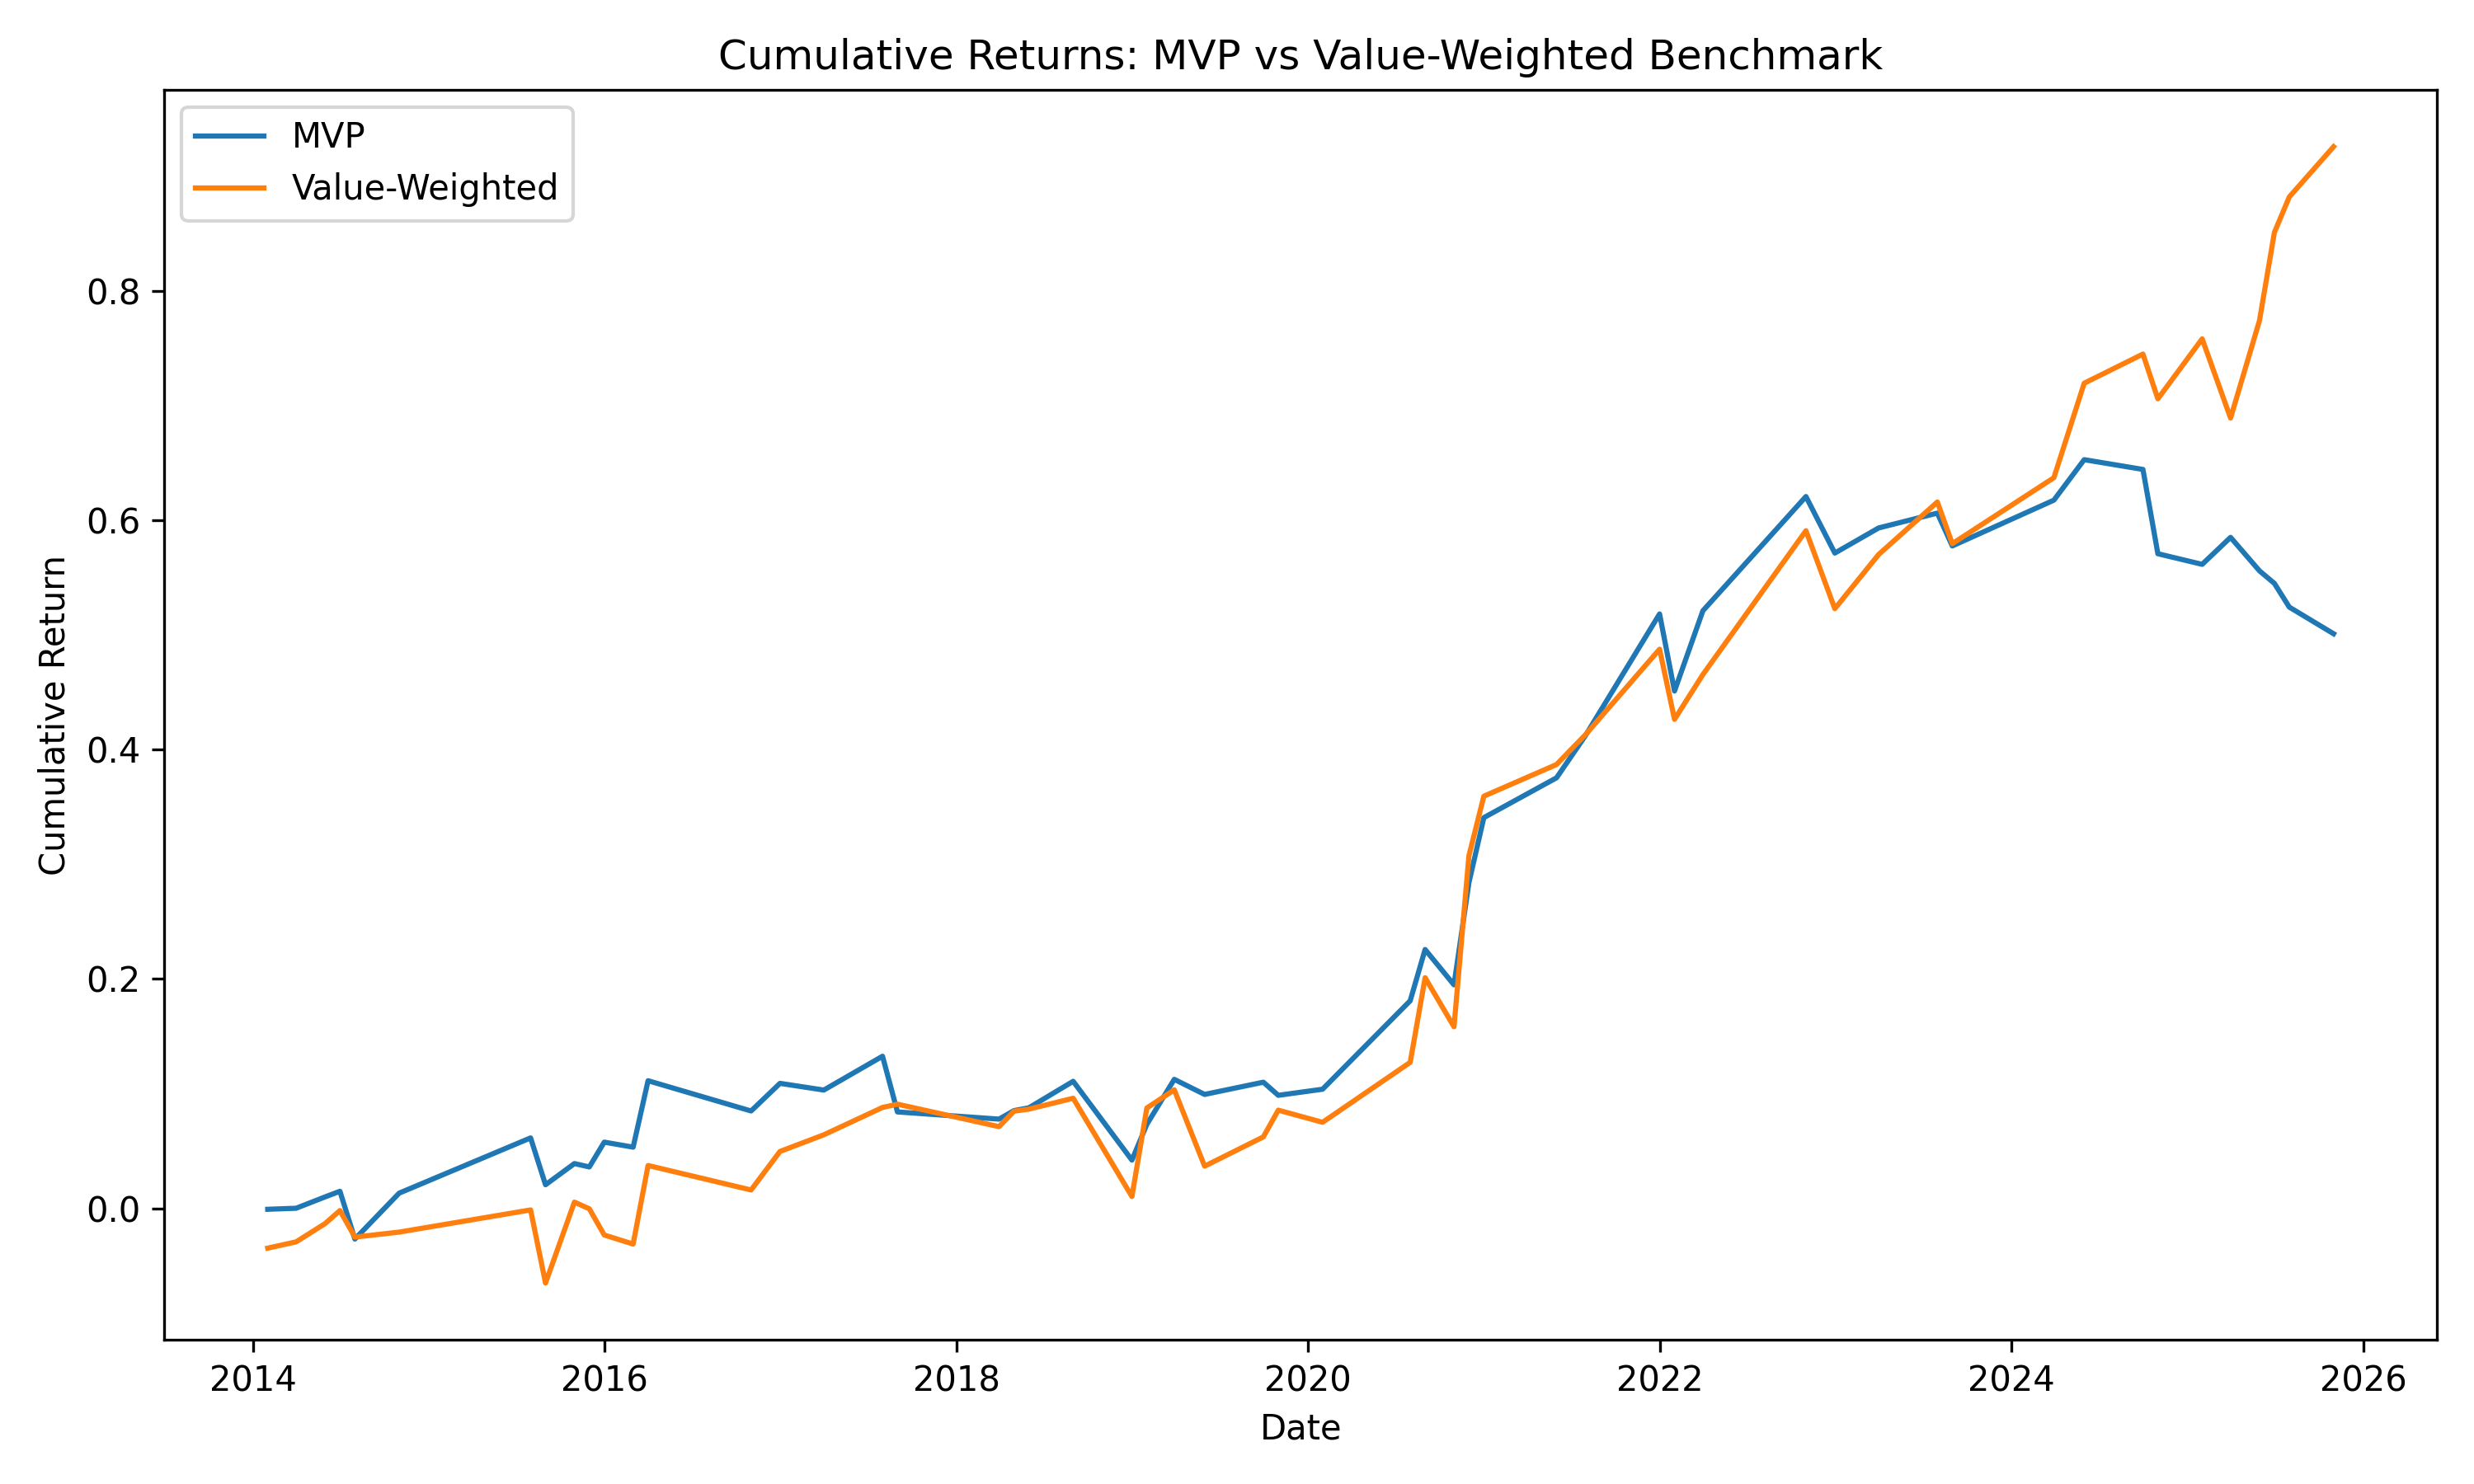

Source data for this figure (header and first rows):
date, cum_mvp, cum_vw
2014-01-31, -0.0007871, -0.03467
2014-03-31, 0.0001201, -0.02919
2014-05-30, 0.009979, -0.0133
2014-06-30, 0.01492, -0.001891
2014-07-31, -0.02676, -0.02504
2014-10-31, 0.01329, -0.02069
2015-07-31, 0.06145, -0.001353
2015-08-31, 0.02059, -0.0651
2015-10-30, 0.03908, 0.005458
2015-11-30, 0.03613, -0.0003759
2015-12-31, 0.05776, -0.02321
2016-02-29, 0.05336, -0.03111
2016-03-31, 0.1113, 0.03739
2016-10-31, 0.08492, 0.01604
2016-12-30, 0.109, 0.04963
2017-03-31, 0.1032, 0.06413
2017-07-31, 0.1327, 0.08801
2017-08-31, 0.0841, 0.09085
2018-03-30, 0.07783, 0.07126
2018-04-30, 0.08524, 0.08475
2018-05-31, 0.08771, 0.08652
2018-08-31, 0.1108, 0.09602
2018-12-31, 0.04207, 0.01033
2019-01-31, 0.07325, 0.08751
2019-03-29, 0.1125, 0.1034
2019-05-31, 0.09935, 0.0368
2019-09-30, 0.11, 0.06231
2019-10-31, 0.09858, 0.08564
2020-01-31, 0.1039, 0.07504
2020-07-31, 0.181, 0.1273
2020-08-31, 0.2257, 0.2011
2020-10-30, 0.1949, 0.1583
2020-11-30, 0.284, 0.3075
2020-12-31, 0.3407, 0.3594
2021-05-31, 0.3754, 0.387
2021-07-30, 0.4122, 0.413
2021-12-31, 0.5183, 0.4876
2022-01-31, 0.4511, 0.4264
2022-03-31, 0.5211, 0.4655
2022-10-31, 0.6207, 0.5909
2022-12-30, 0.5714, 0.5229
2023-03-31, 0.5933, 0.5701
2023-07-31, 0.6062, 0.6159
2023-08-31, 0.5776, 0.5796
2024-03-29, 0.6175, 0.6371
2024-05-31, 0.6528, 0.7195
2024-09-30, 0.6443, 0.7449
2024-10-31, 0.5708, 0.7059
2025-01-31, 0.5615, 0.7582
2025-03-31, 0.5851, 0.6891
2025-05-30, 0.5559, 0.774
2025-06-30, 0.5449, 0.8509
2025-07-31, 0.5243, 0.8819
2025-10-31, 0.501, 0.9257
